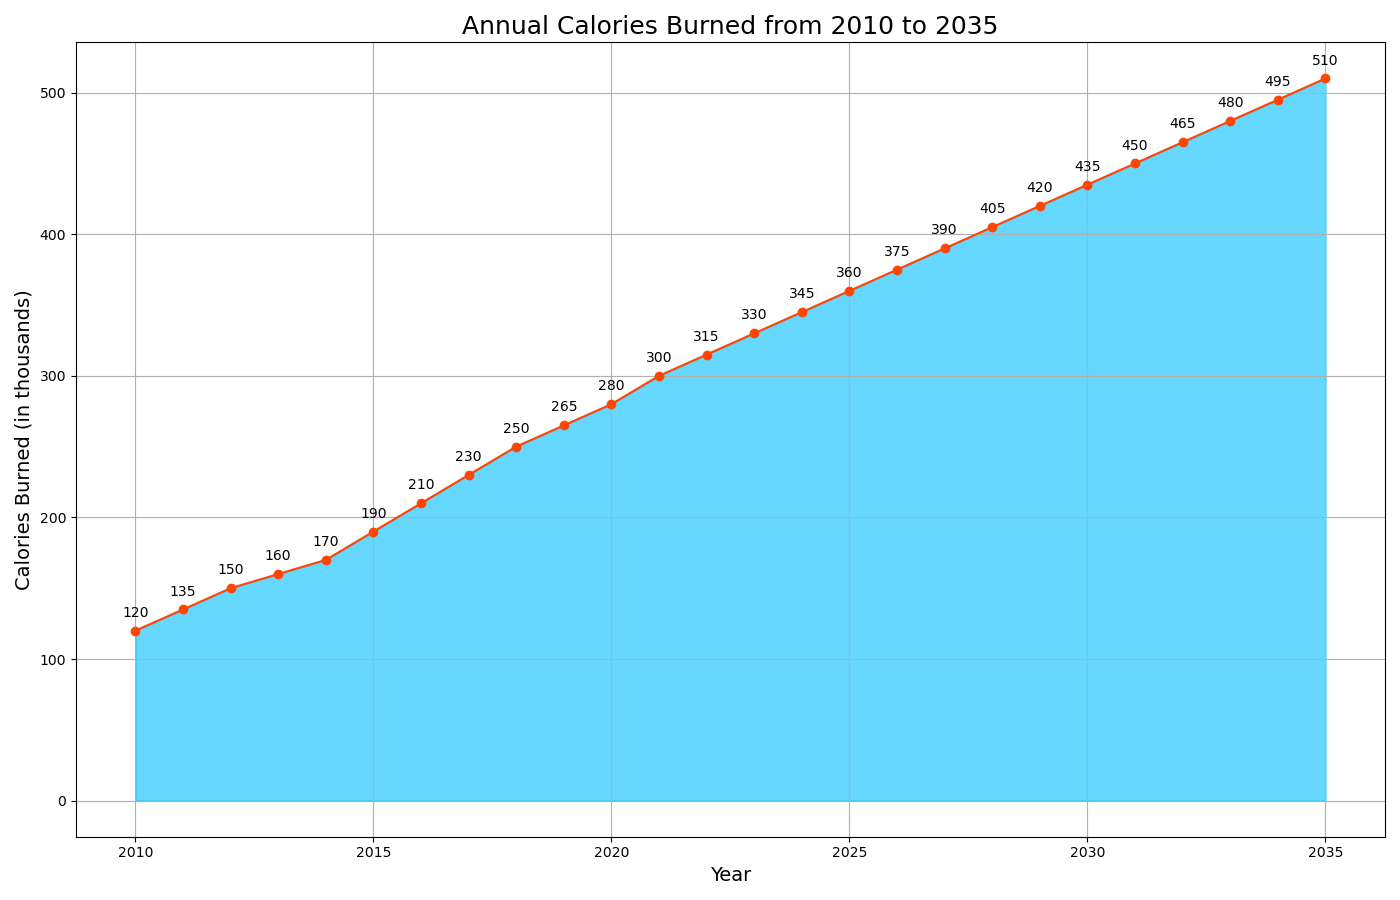

The data file committed next to this chart (first rows):
Year, Calories Burned
2010, 120
2011, 135
2012, 150
2013, 160
2014, 170
2015, 190
2016, 210
2017, 230
2018, 250
2019, 265
2020, 280
2021, 300
2022, 315
2023, 330
2024, 345
2025, 360
2026, 375
2027, 390
2028, 405
2029, 420
2030, 435
2031, 450
2032, 465
2033, 480
2034, 495
2035, 510
